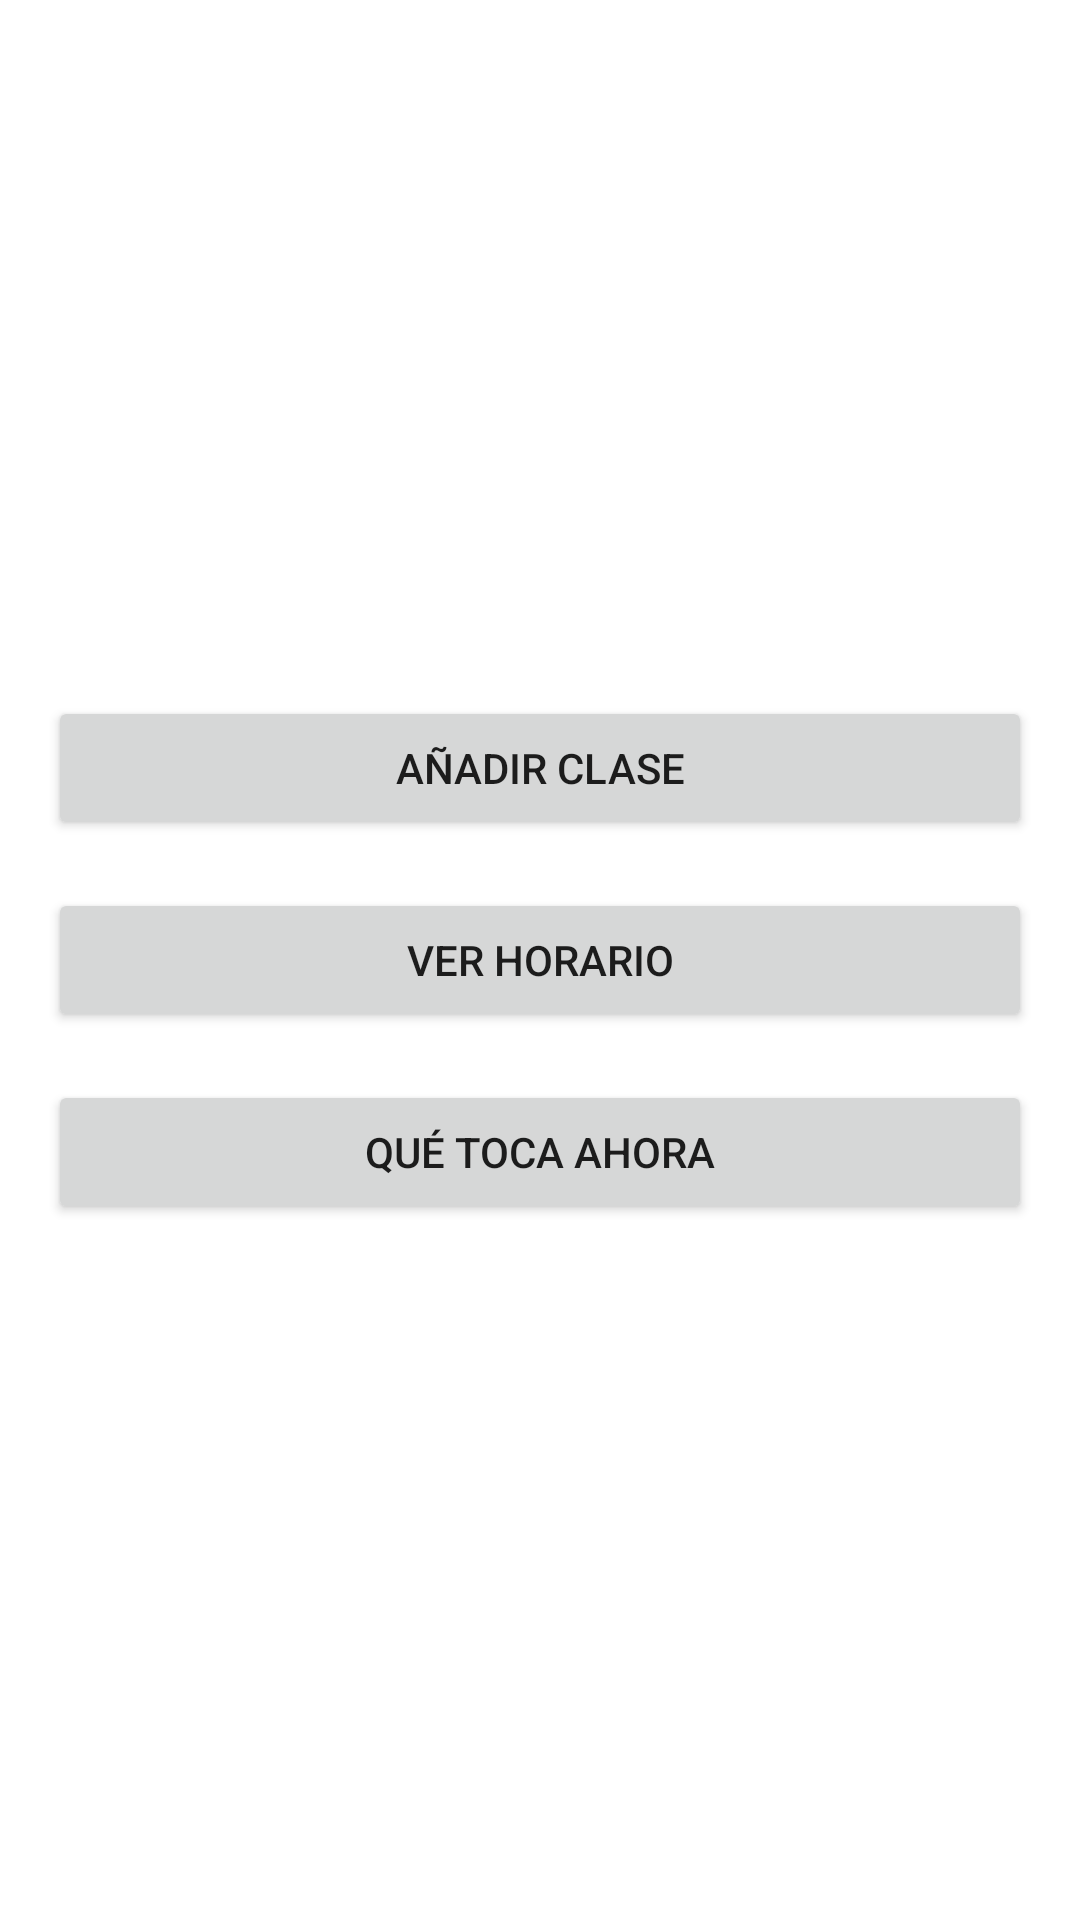

Produce the Android XML layout that renders to this screen, including the resource entries it uses.
<!-- AndroidManifest.xml: activity theme AppTheme -->
<!-- res/layout/activity_main.xml -->
<?xml version="1.0" encoding="utf-8"?>
<LinearLayout xmlns:android="http://schemas.android.com/apk/res/android"
    android:layout_width="match_parent"
    android:layout_height="match_parent"
    android:orientation="vertical"
    android:gravity="center"
    android:padding="16dp">

    <Button
        android:id="@+id/btnAddClass"
        android:layout_width="match_parent"
        android:layout_height="wrap_content"
        android:text="Añadir Clase" />

    <Button
        android:id="@+id/btnViewSchedule"
        android:layout_width="match_parent"
        android:layout_height="wrap_content"
        android:text="Ver Horario"
        android:layout_marginTop="16dp" />

    <Button
        android:id="@+id/btnCurrentClass"
        android:layout_width="match_parent"
        android:layout_height="wrap_content"
        android:text="Qué toca ahora"
        android:layout_marginTop="16dp" />
</LinearLayout>
<!-- resources referenced by this layout -->
<resources>

</resources>
